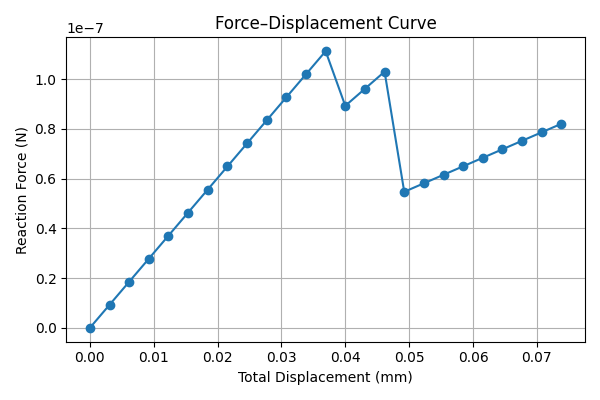

The data file committed next to this chart (first rows):
total_displacement, total_force
0.0, 0.0
0.003077, 9.270079166259308e-09
0.006154, 1.8540158332518616e-08
0.009231, 2.7810237498777927e-08
0.01231, 3.708031666503723e-08
0.01538, 4.635039583129652e-08
0.01846, 5.5620474997555854e-08
0.02154, 6.489055416381516e-08
0.02462, 7.416063333007446e-08
0.02769, 8.34307124963338e-08
0.03077, 9.270079166259305e-08
0.03385, 1.019708708288524e-07
0.03692, 1.1124094999511171e-07
0.04, 8.926802916137115e-08
0.04308, 9.613480063532278e-08
0.04615, 1.0300157210927442e-07
0.04923, 5.470692920024333e-08
0.05231, 5.812611227525854e-08
0.05538, 6.154529535027376e-08
0.05846, 6.496447842528896e-08
0.06154, 6.838366150030415e-08
0.06462, 7.180284457531938e-08
0.06769, 7.522202765033459e-08
0.07077, 7.864121072534979e-08
0.07385, 8.206039380036501e-08
